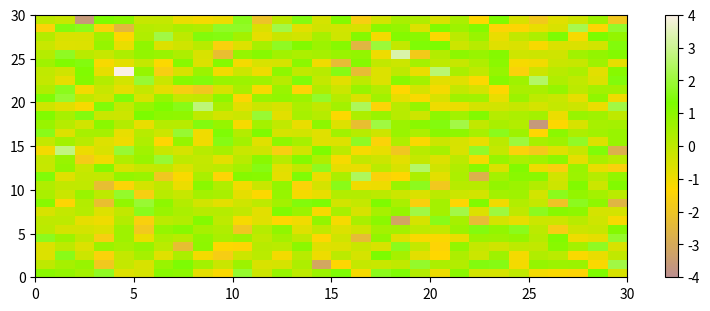

This figure's Python source:
import  matplotlib.pyplot as plt
import  numpy as np
from matplotlib.colors import LinearSegmentedColormap
import matplotlib as mpl

# Creating a LinearSegmentedColormap from a list
colors = ["rosybrown", "gold", "lawngreen", "linen"]
cmap_from_list = [LinearSegmentedColormap.from_list("SmoothCmap", colors)]

# Plotting examples
np.random.seed(19680801)
data = np.random.randn(30, 30)
n = len(cmap_from_list)

fig, axs = plt.subplots(1, n, figsize=(7, 3), layout='constrained', squeeze=False)
for [ax, cmap] in zip(axs.flat, cmap_from_list):
   psm = ax.pcolormesh(data, cmap=cmap, rasterized=True, vmin=-4, vmax=4)
   fig.colorbar(psm, ax=ax)

plt.show()